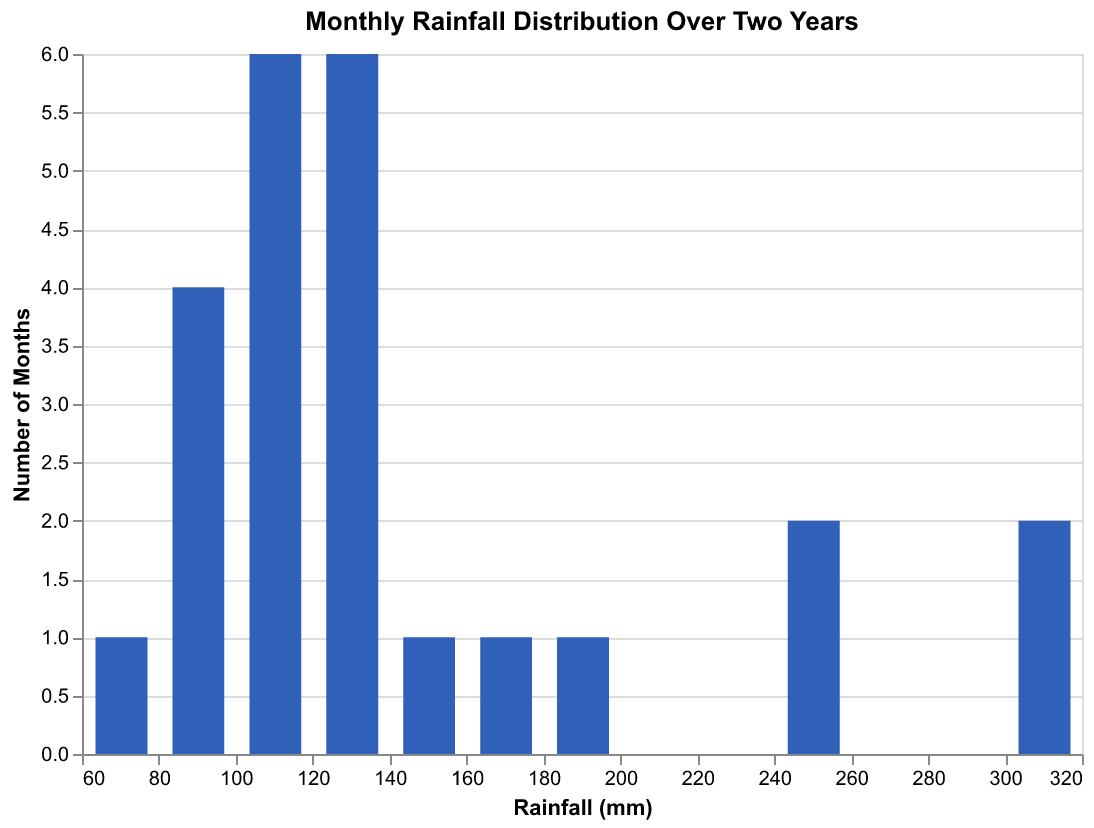

Values plotted in this chart, from the file beside it:
Month, Rainfall
Jan, 78
Feb, 120
Mar, 135
Apr, 98
May, 130
Jun, 169
Jul, 245
Aug, 310
Sep, 120
Oct, 85
Nov, 110
Dec, 100
Jan, 90
Feb, 115
Mar, 130
Apr, 105
May, 140
Jun, 180
Jul, 250
Aug, 300
Sep, 130
Oct, 95
Nov, 105
Dec, 110
